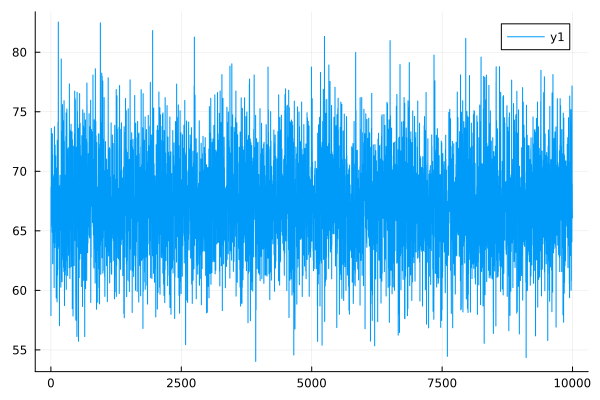

Values plotted in this chart, from the file beside it:
0	57.88497911686429
1	57.88
2	68.65
3	68.65
4	68.69
5	68.69
6	67.9
7	67.9
8	73.6
9	73.6
10	70.83
11	70.83
12	70.43
13	70.43
14	67.32
15	67.32
16	66.02
17	66.02
18	68.41
19	68.41
20	66
21	66
22	65.37
23	65.37
24	66.19
25	66.19
26	64.88
27	64.88
28	73.16
29	73.16
30	65.95
31	65.95
32	71.42
33	71.42
34	62.23
35	62.23
36	62.26
37	62.26
38	64.34
39	64.34
40	69.72
41	69.72
42	65.06
43	65.06
44	68.29
45	68.29
46	67.11
47	67.11
48	69.54
49	69.54
50	64.56
51	64.56
52	69.51
53	69.5
54	67.44
55	67.44
56	68.28
57	68.28
58	63.98
59	63.98
60	66.53
... 9,940 more rows
